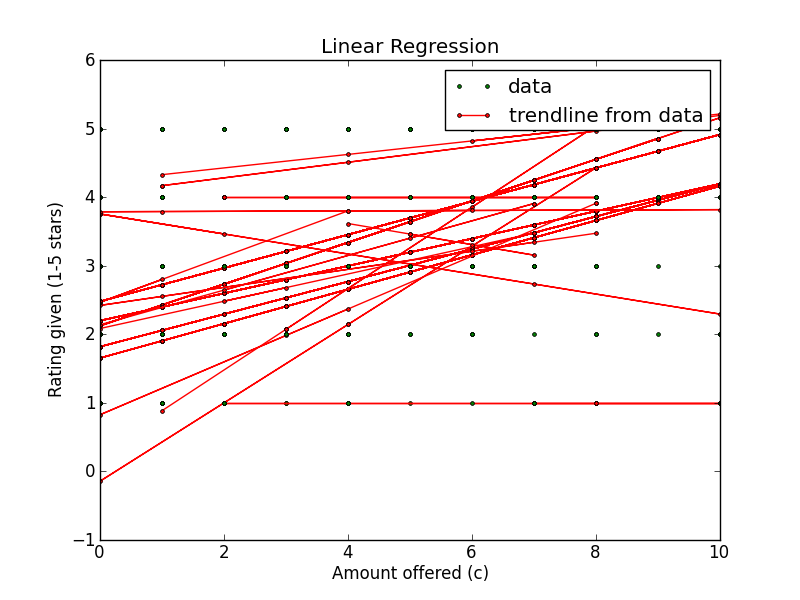

The file beside this chart, header and first rows:
Amount offered, Rating Left, Accepted offer?, Turker ID
2, 3, True, A1320EE073IKN7
7, 4, True, A1320EE073IKN7
7, 4, True, A1320EE073IKN7
5, 3, True, A1320EE073IKN7
0, 2, False, A1320EE073IKN7
